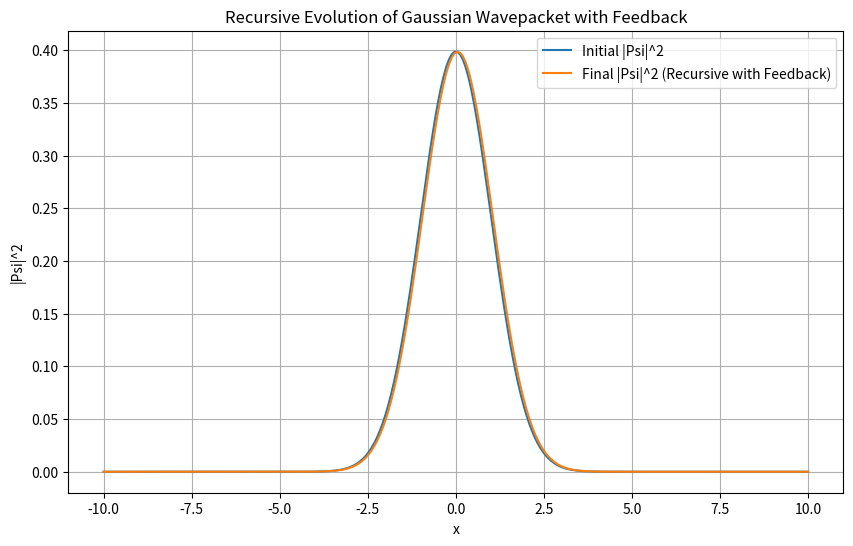
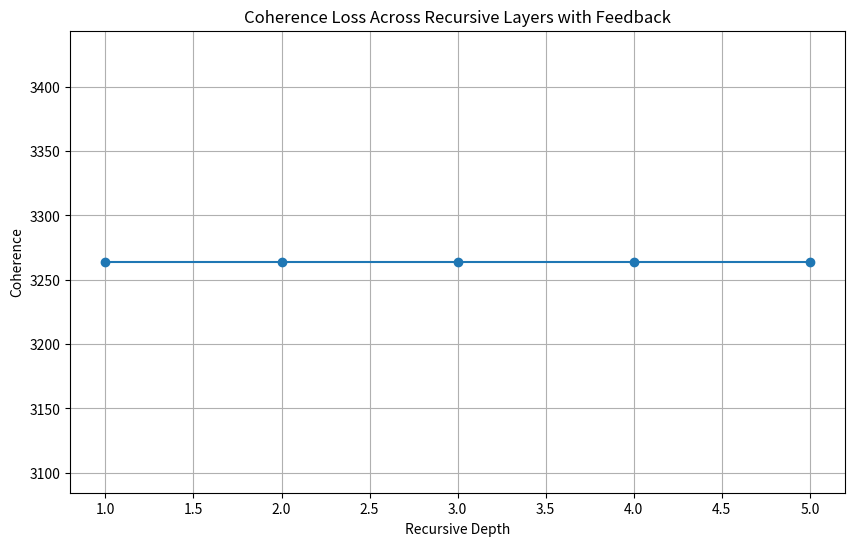

Recreate these plots in Python, in order.
import numpy as np
import matplotlib.pyplot as plt

# Constants and parameters
x_min, x_max = -10, 10  # Grid range
N = 256  # Number of grid points
timesteps = 100  # Number of timesteps
dt = 0.01  # Time step size
recursion_depth = 5  # Number of recursive layers
feedback_strength = 0.5  # Strength of the feedback potential

# Define the spatial grid
x = np.linspace(x_min, x_max, N)
dx = x[1] - x[0]
k = np.fft.fftfreq(N, d=dx) * 2 * np.pi

# Initial Gaussian wavepacket
def gaussian_wavepacket(x, x0, p0, sigma):
    return (1 / (np.sqrt(2 * np.pi) * sigma)) ** 0.5 * np.exp(-((x - x0) ** 2) / (4 * sigma ** 2) + 1j * p0 * x)

# Time evolution operators
T = np.exp(-0.5j * k**2 * dt)  # Kinetic energy operator

# Recursive evolution with feedback mechanism
def recursive_evolution(psi, depth, feedback_strength):
    if depth == 0:
        return psi

    # Density of the wavepacket
    density = np.abs(psi) ** 2

    # Define a feedback potential based on the density
    feedback_potential = feedback_strength * (density - np.mean(density))

    # Potential energy operator with feedback
    V = np.exp(-1j * feedback_potential * dt)

    # Perform split-operator step
    psi = np.fft.ifft(T * np.fft.fft(V * psi))

    # Recursive step
    psi = recursive_evolution(psi, depth - 1, feedback_strength)
    return psi

# Initial wavepacket parameters
x0, p0, sigma = 0, 1, 1
psi_initial = gaussian_wavepacket(x, x0, p0, sigma)

# Evolve the wavepacket with recursion
psi_final = recursive_evolution(psi_initial, recursion_depth, feedback_strength)

# Compute densities
initial_density = np.abs(psi_initial) ** 2
final_density = np.abs(psi_final) ** 2

# Plot results
plt.figure(figsize=(10, 6))
plt.plot(x, initial_density, label="Initial |Psi|^2")
plt.plot(x, final_density, label="Final |Psi|^2 (Recursive with Feedback)")
plt.title("Recursive Evolution of Gaussian Wavepacket with Feedback")
plt.xlabel("x")
plt.ylabel("|Psi|^2")
plt.legend()
plt.grid()
plt.show()

# Coherence loss analysis
coherence_loss = []
for depth in range(1, recursion_depth + 1):
    psi_temp = recursive_evolution(psi_initial, depth, feedback_strength)
    coherence = np.sum(np.abs(np.fft.fft(psi_temp)) ** 2)
    coherence_loss.append(coherence)

plt.figure(figsize=(10, 6))
plt.plot(range(1, recursion_depth + 1), coherence_loss, marker='o')
plt.title("Coherence Loss Across Recursive Layers with Feedback")
plt.xlabel("Recursive Depth")
plt.ylabel("Coherence")
plt.grid()
plt.show()
